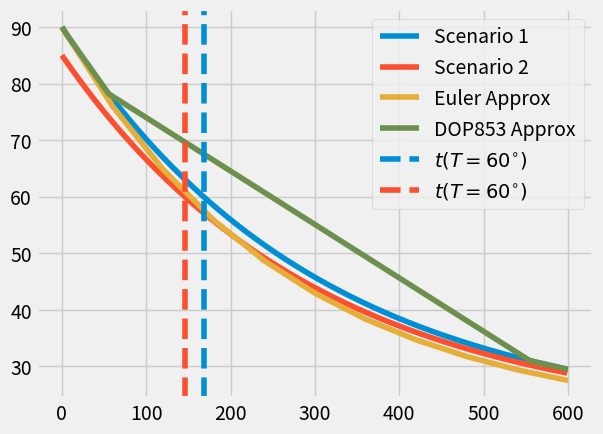

The matplotlib source for this figure:
#!/usr/bin/env python3

'''
This file produces the solution to the coffe problem which is really
important to everyone.

To use this file....

This file solves Newton's law of cooling for ...

The following table sets the values and their units used throughout this code:

| Symbol | Units  | Value/Meaning                                            |
|--------|--------|----------------------------------------------------------|
|T(t)    | C or K | Surface temperature of body in question                  |
|T_init  | C or K | Initial temperature of body in question                  |
|T_env   | C or K | Temperature of the ambient environment                   |
|k       | 1/s    | Heat transfer coefficient                                |
|t       | s      | Time in seconds
'''

import numpy as np
import matplotlib.pyplot as plt

# Set MPL style sheet
plt.style.use('fivethirtyeight')

# Define constants for our problem.
k = 1/300  # Coeff. of cooling in units of 1/s.
T_init, T_env = 90, 20  # initial and environmental temps in units of C.


def solve_temp(time, k=k, T_init=T_init, T_env=T_env):
    '''
    For a given scalar or array of times, `t`, return the analytic solution
    for Newton's law of cooling:

    $T(t)=T_env + \left( T(t=0) - T_{env} \right) e^{-kt}$

    ...where all values are defined in the docstring for this module.

    Parameters
    ==========
    time : Numpy array
        Array of times, in seconds, for which solution will be provided.

    Other Parameters
    ================
    k : float
        Heat transfer coefficient, defaults to 1/300. s^-1
    T_env : float
        Ambient environment temperature, defaults to 20°C.
    T_init : float
        Initial temperature of cooling object/mass, defaults to °C

    Returns
    =======
    temp : numpy array
        An array of temperatures corresponding to `t`.
    '''

    return T_env + (T_init - T_env) * np.exp(-k*time)


def time_to_temp(T_target, k=1/300., T_env=20, T_init=90):
    '''
    Given an initial temperature, `T_init`, an ambient temperature, `T_env`,
    and a cooling rate, return the time required to reach a target temperature,
    `T_target`.

        Parameters
    ==========
    T_target : scalar or numpy array
        Target temperature in °C.


    Other Parameters
    ================
    k : float
        Heat transfer coefficient, defaults to 1/300. s^-1
    T_env : float
        Ambient environment temperature, defaults to 20°C.
    T_init : float
        Initial temperature of cooling object/mass, defaults to °C

    Returns
    =======
    t : scalar or numpy array
        Time in s to reach the target temperature(s).
    '''

    return (-1/k) * np.log((T_target - T_env)/(T_init - T_env))


def newtcool(t, T0):
    '''Return dT/dt at time t using Newton's law of cooling'''
    return -k * (T0 - T_env)


def euler(diffq, f0, dt, tmax=600.):
    '''
    Given a function representing the first derivative of f, an
    initial condiition f0 and a timestep, dt, solve for f using
    Euler's method.
    '''

    # Initialize!
    t = np.arange(0.0, tmax+dt, dt)
    f = np.zeros(t.size)
    f[0] = f0

    # Integrate!
    for i in range(t.size-1):
        f[i+1] = f[i] + dt * diffq(t[i], f[i])

    # Return values to caller:
    return t, f


def solve_rk8(diffq, f0, dt, tmax=600.):
    '''
    Solve a single ODE using the Dormand Prince 8th order adaptive RK
    method with dense output (using Scipy's `solve_ivp` function).

    Arguments are the same as `euler` and yes I'm too lazy to retype this
    right now. No judgement please.
    '''

    from scipy.integrate import solve_ivp

    result = solve_ivp(diffq, [0, tmax], [f0], method='DOP853')

    # Return time, function values to caller:
    return result.t, result.y[0, :]


# Set up time array.
time = np.arange(0, 600, 1)

# Get temperature for first scenario: no cream until 60 deg.
temp_scn1 = solve_temp(time)     # Temp vs time
time_scn1 = time_to_temp(60.0)   # Time to reach 60C from T_init

# Repeat for scenario 2: add cream immediately.
temp_scn2 = solve_temp(time, T_init=85)     # Temp vs time
time_scn2 = time_to_temp(60.0, T_init=85)   # Time to reach 60C from T_init

# Get numerical approx:
time_euler, temp_euler = euler(newtcool, 90.0, dt=60)
time_rk8, temp_rk8 = solve_rk8(newtcool, 90.0, dt=60)

# Plot! :)
fig, ax = plt.subplots(1, 1)

# Add temp vs. time
ax.plot(time, temp_scn1, label='Scenario 1')
ax.plot(time, temp_scn2, label='Scenario 2')
ax.plot(time_euler, temp_euler, label='Euler Approx')
ax.plot(time_rk8, temp_rk8, label='DOP853 Approx')

# Add vert lines:
ax.axvline(time_scn1, ls='--', c='C0', label=r'$t(T=60^{\circ})$')
ax.axvline(time_scn2, ls='--', c='C1', label=r'$t(T=60^{\circ})$')

ax.legend(loc='best')
fig.savefig('coffee_solution.png')